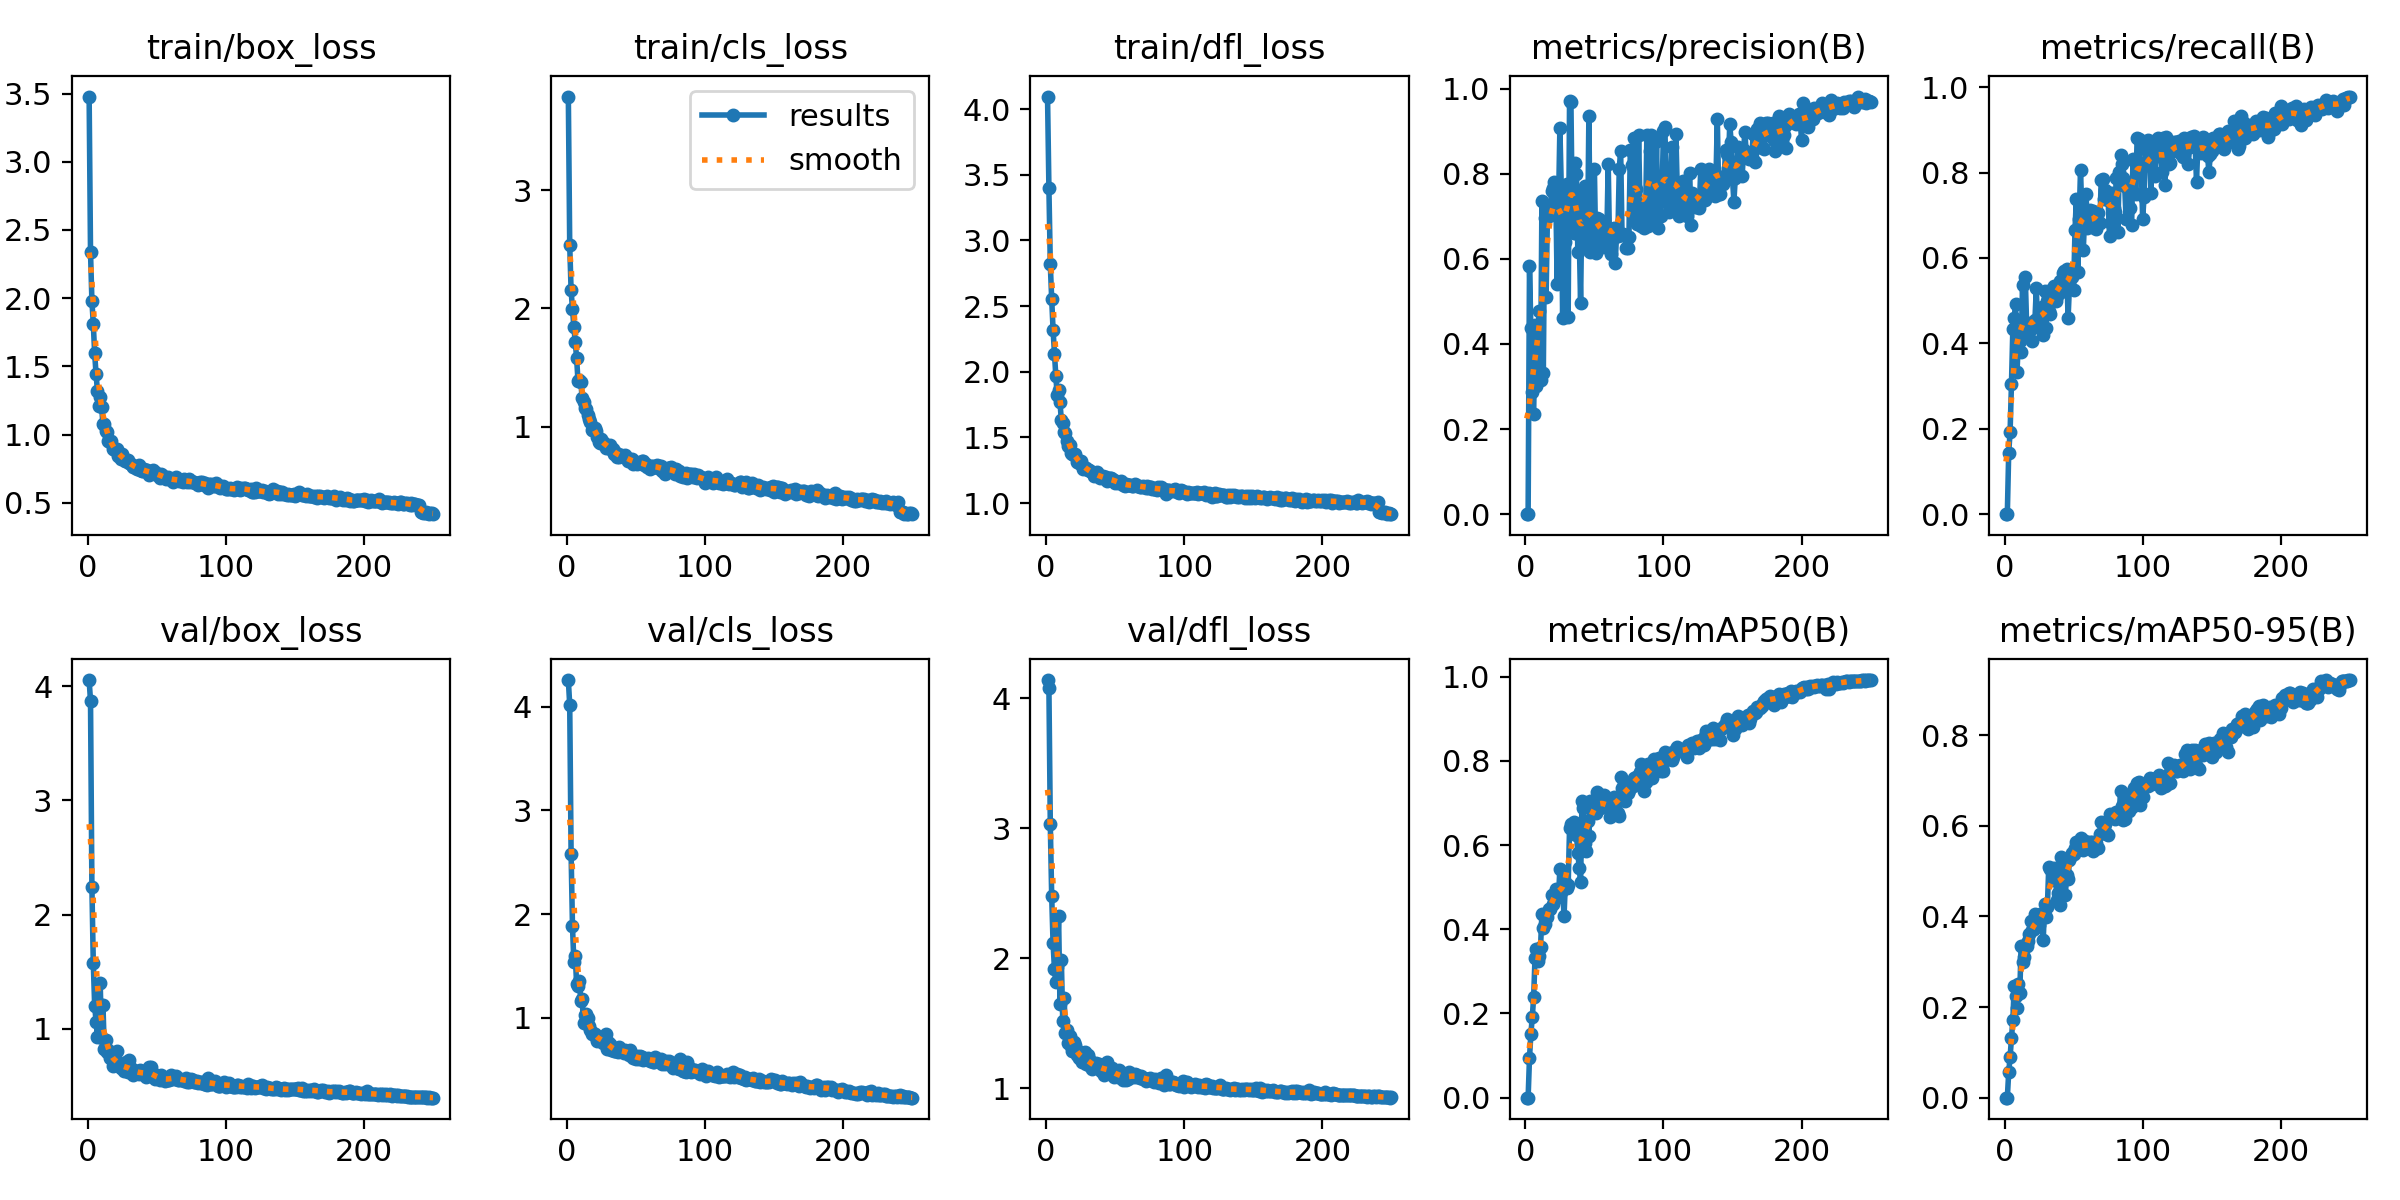

The data file committed next to this chart (first rows):
epoch, train/box_loss, train/cls_loss, train/dfl_loss, metrics/precision(B), metrics/recall(B), metrics/mAP50(B), metrics/mAP50-95(B), val/box_loss, val/cls_loss, val/dfl_loss, lr/pg0, lr/pg1, lr/pg2
1, 3.478, 3.792, 4.096, 0, 0, 0, 0, 4.055, 4.259, 4.138, 0.0003248, 0.0003248, 0.0003248
2, 2.336, 2.535, 3.397, 0, 0, 0, 0, 3.871, 4.02, 4.076, 0.0006555, 0.0006555, 0.0006555
3, 1.982, 2.152, 2.817, 0.5835, 0.1439, 0.09458, 0.05569, 2.243, 2.581, 3.03, 0.0009836, 0.0009836, 0.0009836
4, 1.813, 1.992, 2.556, 0.4377, 0.1919, 0.1511, 0.08947, 1.58, 1.883, 2.481, 0.0009881, 0.0009881, 0.0009881
5, 1.596, 1.843, 2.321, 0.2861, 0.3042, 0.1908, 0.1307, 1.203, 1.536, 2.118, 0.0009881, 0.0009881, 0.0009881
6, 1.445, 1.717, 2.137, 0.2358, 0.4335, 0.2382, 0.172, 1.06, 1.599, 1.918, 0.0009842, 0.0009842, 0.0009842
7, 1.322, 1.578, 1.966, 0.4437, 0.4592, 0.3326, 0.2456, 0.9278, 1.324, 1.814, 0.0009802, 0.0009802, 0.0009802
8, 1.21, 1.385, 1.825, 0.3018, 0.493, 0.3535, 0.2234, 1.215, 1.308, 1.936, 0.0009762, 0.0009762, 0.0009762
9, 1.275, 1.394, 1.859, 0.4244, 0.3336, 0.3245, 0.199, 1.405, 1.358, 2.323, 0.0009723, 0.0009723, 0.0009723
10, 1.202, 1.379, 1.768, 0.4772, 0.4038, 0.3373, 0.2517, 0.9169, 1.162, 1.645, 0.0009683, 0.0009683, 0.0009683
11, 1.079, 1.243, 1.632, 0.315, 0.4057, 0.3578, 0.2302, 1.205, 1.177, 1.988, 0.0009644, 0.0009644, 0.0009644
12, 1.078, 1.207, 1.613, 0.7365, 0.3807, 0.4372, 0.3346, 0.8212, 0.9464, 1.518, 0.0009604, 0.0009604, 0.0009604
13, 1.023, 1.156, 1.543, 0.3313, 0.537, 0.4041, 0.3002, 0.9036, 1.029, 1.696, 0.0009564, 0.0009564, 0.0009564
14, 1.018, 1.146, 1.536, 0.6965, 0.4187, 0.4118, 0.3113, 0.7973, 1.031, 1.427, 0.0009525, 0.0009525, 0.0009525
15, 0.9497, 1.096, 1.474, 0.51, 0.5551, 0.4346, 0.3371, 0.8118, 0.9953, 1.448, 0.0009485, 0.0009485, 0.0009485
16, 0.9485, 1.067, 1.436, 0.703, 0.4414, 0.4281, 0.3351, 0.7405, 0.9154, 1.35, 0.0009446, 0.0009446, 0.0009446
17, 0.9496, 1.042, 1.446, 0.7015, 0.4479, 0.4476, 0.3465, 0.7742, 0.8814, 1.403, 0.0009406, 0.0009406, 0.0009406
18, 0.8928, 0.9703, 1.38, 0.7153, 0.4311, 0.447, 0.3617, 0.6738, 0.8446, 1.323, 0.0009366, 0.0009366, 0.0009366
19, 0.894, 0.9695, 1.376, 0.7587, 0.4331, 0.4807, 0.3898, 0.6821, 0.8502, 1.29, 0.0009327, 0.0009327, 0.0009327
20, 0.8902, 0.9857, 1.369, 0.7674, 0.406, 0.4595, 0.37, 0.7398, 0.8462, 1.356, 0.0009287, 0.0009287, 0.0009287
21, 0.8906, 0.9657, 1.372, 0.7793, 0.4486, 0.4843, 0.3732, 0.8019, 0.8166, 1.332, 0.0009248, 0.0009248, 0.0009248
22, 0.8451, 0.9102, 1.316, 0.7641, 0.4553, 0.4958, 0.4051, 0.6861, 0.7725, 1.258, 0.0009208, 0.0009208, 0.0009208
23, 0.848, 0.8734, 1.329, 0.5414, 0.5288, 0.4875, 0.3926, 0.686, 0.7794, 1.285, 0.0009168, 0.0009168, 0.0009168
24, 0.8221, 0.8649, 1.306, 0.7309, 0.4382, 0.4769, 0.3845, 0.6526, 0.8049, 1.23, 0.0009129, 0.0009129, 0.0009129
25, 0.859, 0.8931, 1.319, 0.9076, 0.4472, 0.5437, 0.3815, 0.6573, 0.7946, 1.241, 0.0009089, 0.0009089, 0.0009089
26, 0.823, 0.8738, 1.294, 0.7683, 0.459, 0.4879, 0.405, 0.6327, 0.7572, 1.202, 0.000905, 0.000905, 0.000905
27, 0.8072, 0.8537, 1.261, 0.46, 0.4851, 0.4965, 0.4054, 0.666, 0.7705, 1.236, 0.000901, 0.000901, 0.000901
28, 0.8056, 0.8222, 1.265, 0.7226, 0.4202, 0.4305, 0.3481, 0.7071, 0.8379, 1.276, 0.000897, 0.000897, 0.000897
29, 0.8139, 0.8465, 1.265, 0.6396, 0.5217, 0.5127, 0.4273, 0.6221, 0.6952, 1.184, 0.0008931, 0.0008931, 0.0008931
30, 0.7909, 0.8215, 1.253, 0.7755, 0.4362, 0.4978, 0.3986, 0.7236, 0.7621, 1.254, 0.0008891, 0.0008891, 0.0008891
31, 0.7818, 0.8434, 1.249, 0.4635, 0.499, 0.5051, 0.4211, 0.6588, 0.742, 1.222, 0.0008852, 0.0008852, 0.0008852
32, 0.776, 0.8083, 1.242, 0.9716, 0.4757, 0.6394, 0.5091, 0.6146, 0.6853, 1.175, 0.0008812, 0.0008812, 0.0008812
33, 0.7636, 0.8112, 1.236, 0.9677, 0.4694, 0.6491, 0.5039, 0.5964, 0.7013, 1.149, 0.0008772, 0.0008772, 0.0008772
34, 0.7606, 0.7721, 1.227, 0.6883, 0.5282, 0.6379, 0.5021, 0.6272, 0.6794, 1.191, 0.0008733, 0.0008733, 0.0008733
35, 0.7541, 0.7846, 1.209, 0.6609, 0.5212, 0.654, 0.4807, 0.6236, 0.6739, 1.164, 0.0008693, 0.0008693, 0.0008693
36, 0.751, 0.743, 1.216, 0.8239, 0.5341, 0.6479, 0.508, 0.6293, 0.6912, 1.193, 0.0008654, 0.0008654, 0.0008654
37, 0.7749, 0.7726, 1.234, 0.8002, 0.4981, 0.6236, 0.4912, 0.5998, 0.6677, 1.16, 0.0008614, 0.0008614, 0.0008614
38, 0.7422, 0.7448, 1.204, 0.6159, 0.51, 0.5808, 0.4374, 0.6349, 0.7153, 1.185, 0.0008574, 0.0008574, 0.0008574
39, 0.7362, 0.7589, 1.193, 0.6552, 0.524, 0.5454, 0.4518, 0.6122, 0.6792, 1.162, 0.0008535, 0.0008535, 0.0008535
40, 0.7344, 0.7491, 1.204, 0.4952, 0.5471, 0.5129, 0.4261, 0.6006, 0.6838, 1.136, 0.0008495, 0.0008495, 0.0008495
41, 0.7455, 0.7545, 1.204, 0.7521, 0.5193, 0.7048, 0.5316, 0.6307, 0.6545, 1.179, 0.0008456, 0.0008456, 0.0008456
42, 0.734, 0.7565, 1.19, 0.6809, 0.565, 0.6871, 0.5206, 0.5804, 0.6859, 1.106, 0.0008416, 0.0008416, 0.0008416
43, 0.7368, 0.7328, 1.195, 0.7701, 0.5691, 0.6055, 0.4983, 0.5835, 0.6652, 1.117, 0.0008376, 0.0008376, 0.0008376
44, 0.7069, 0.711, 1.166, 0.6486, 0.5482, 0.5854, 0.4471, 0.6661, 0.682, 1.206, 0.0008337, 0.0008337, 0.0008337
45, 0.7205, 0.7147, 1.185, 0.6276, 0.5731, 0.6578, 0.4924, 0.5915, 0.6431, 1.133, 0.0008297, 0.0008297, 0.0008297
46, 0.7226, 0.7276, 1.191, 0.9353, 0.459, 0.6205, 0.4835, 0.664, 0.6883, 1.158, 0.0008258, 0.0008258, 0.0008258
47, 0.7367, 0.7283, 1.192, 0.6155, 0.5352, 0.7039, 0.5241, 0.5825, 0.6374, 1.127, 0.0008218, 0.0008218, 0.0008218
48, 0.7211, 0.687, 1.183, 0.6441, 0.5619, 0.6846, 0.5327, 0.6037, 0.6138, 1.154, 0.0008178, 0.0008178, 0.0008178
49, 0.7241, 0.705, 1.174, 0.6857, 0.5563, 0.6818, 0.5402, 0.5574, 0.6093, 1.09, 0.0008139, 0.0008139, 0.0008139
50, 0.7011, 0.6968, 1.154, 0.8111, 0.526, 0.6887, 0.5372, 0.565, 0.6041, 1.105, 0.0008099, 0.0008099, 0.0008099
51, 0.7138, 0.6854, 1.162, 0.6126, 0.6647, 0.6763, 0.5517, 0.5841, 0.6266, 1.105, 0.000806, 0.000806, 0.000806
52, 0.678, 0.6909, 1.15, 0.6952, 0.7383, 0.7251, 0.5648, 0.5481, 0.5978, 1.087, 0.000802, 0.000802, 0.000802
53, 0.7135, 0.691, 1.159, 0.6935, 0.5675, 0.7034, 0.5545, 0.5906, 0.6261, 1.138, 0.000798, 0.000798, 0.000798
54, 0.7026, 0.7135, 1.166, 0.678, 0.6905, 0.6877, 0.55, 0.5618, 0.6176, 1.11, 0.0007941, 0.0007941, 0.0007941
55, 0.6869, 0.7087, 1.154, 0.635, 0.8066, 0.709, 0.5733, 0.5608, 0.588, 1.092, 0.0007901, 0.0007901, 0.0007901
56, 0.6781, 0.6715, 1.135, 0.6769, 0.7048, 0.6892, 0.5491, 0.5405, 0.6149, 1.066, 0.0007862, 0.0007862, 0.0007862
57, 0.6736, 0.6873, 1.131, 0.627, 0.6177, 0.7189, 0.5478, 0.5491, 0.5999, 1.074, 0.0007822, 0.0007822, 0.0007822
58, 0.6854, 0.661, 1.143, 0.6498, 0.6985, 0.697, 0.5663, 0.5471, 0.5962, 1.067, 0.0007782, 0.0007782, 0.0007782
59, 0.6707, 0.6679, 1.138, 0.6559, 0.749, 0.6893, 0.5511, 0.5543, 0.6082, 1.074, 0.0007743, 0.0007743, 0.0007743
60, 0.6744, 0.6414, 1.134, 0.8221, 0.6695, 0.6914, 0.5554, 0.5907, 0.582, 1.127, 0.0007703, 0.0007703, 0.0007703
... 190 more rows
